The GitHub repository alu82/setsolver-card-classifier contains a labelled image folder "images" with 81 categories: 1 red square solid, 1 red square empty, 1 red square dashed, 1 red oval solid, 1 red oval empty, 1 red oval dashed, 1 red wave solid, 1 red wave empty, 1 red wave dashed, 1 green square solid, 1 green square empty, 1 green square dashed, 1 green oval solid, 1 green oval empty, 1 green oval dashed, 1 green wave solid, 1 green wave empty, 1 green wave dashed, 1 purple square solid, 1 purple square empty, 1 purple square dashed, 1 purple oval solid, 1 purple oval empty, 1 purple oval dashed, 1 purple wave solid, 1 purple wave empty, 1 purple wave dashed, 2 red square solid, 2 red square empty, 2 red square dashed, 2 red oval solid, 2 red oval empty, 2 red oval dashed, 2 red wave solid, 2 red wave empty, 2 red wave dashed, 2 green square solid, 2 green square empty, 2 green square dashed, 2 green oval solid, 2 green oval empty, 2 green oval dashed, 2 green wave solid, 2 green wave empty, 2 green wave dashed, 2 purple square solid, 2 purple square empty, 2 purple square dashed, 2 purple oval solid, 2 purple oval empty, 2 purple oval dashed, 2 purple wave solid, 2 purple wave empty, 2 purple wave dashed, 3 red square solid, 3 red square empty, 3 red square dashed, 3 red oval solid, 3 red oval empty, 3 red oval dashed, 3 red wave solid, 3 red wave empty, 3 red wave dashed, 3 green square solid, 3 green square empty, 3 green square dashed, 3 green oval solid, 3 green oval empty, 3 green oval dashed, 3 green wave solid, 3 green wave empty, 3 green wave dashed, 3 purple square solid, 3 purple square empty, 3 purple square dashed, 3 purple oval solid, 3 purple oval empty, 3 purple oval dashed, 3 purple wave solid, 3 purple wave empty, 3 purple wave dashed. Examples follow, each with its label.

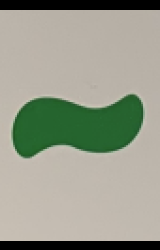
Label: 1 green wave solid

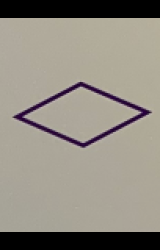
Label: 1 purple square empty

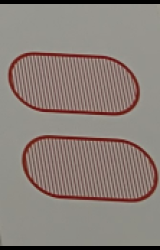
Label: 2 red oval dashed

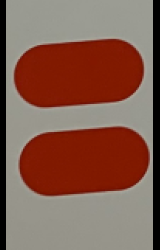
Label: 2 red oval solid

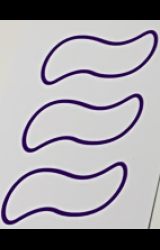
Label: 3 purple wave empty

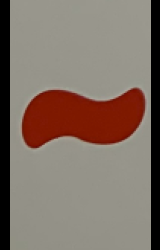
Label: 1 red wave solid
